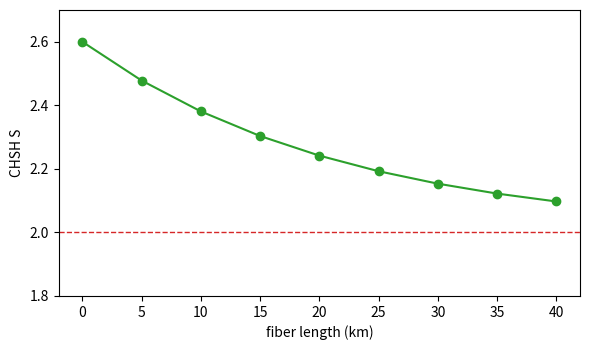

Python code for this plot: (Note: this script raises an exception after producing the figure.)
import pathlib

import numpy as np
import matplotlib.pyplot as plt


def main() -> None:
    length_km = np.linspace(0.0, 40.0, 9)
    s_value = 2.0 + 0.6 * np.exp(-length_km / 22.0)

    plt.figure(figsize=(6.0, 3.6))
    plt.plot(length_km, s_value, color="tab:green", marker="o")
    plt.axhline(2.0, color="tab:red", linestyle="--", linewidth=1.0)
    plt.xlabel("fiber length (km)")
    plt.ylabel("CHSH S")
    plt.ylim(1.8, 2.7)
    plt.tight_layout()

    out_path = pathlib.Path(__file__).with_suffix(".png")
    plt.savefig(out_path, dpi=150)
    plt.close()


if __name__ == "__main__":
    main()
